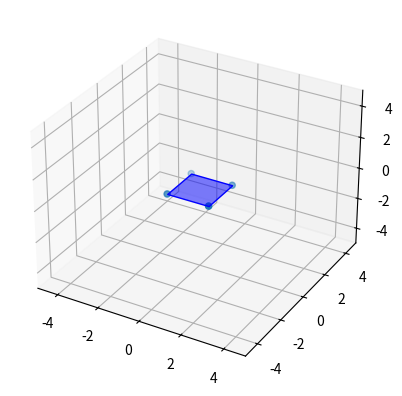

Recreate this plot in Python.
import numpy as np
import matplotlib.pyplot as plt
from mpl_toolkits.mplot3d import Axes3D
from mpl_toolkits.mplot3d.art3d import Poly3DCollection


def draw(ax, verts, faces=[]):
    """
    Draw the object defined by vertices and faces.
    """

    ax.scatter3D(verts[:, 0], verts[:, 1], verts[:, 2])

    if faces:
        ax.add_collection3d(Poly3DCollection(faces,
                                             facecolors='blue',
                                             linewidths=1,
                                             edgecolor='b',
                                             alpha=0.5))


def main():
    points = np.array([[-1, -1, 0],
                       [1, -1, 0],
                       [1, 1, 0],
                       [-1, 1, 0]])

    # Transformation Matrix
    transform = np.eye(3) * 1.0
    points = points @ transform

    faces = [[points[0], points[1], points[2], points[3]]]


    fig = plt.figure()
    ax = fig.add_subplot(111, projection='3d')
    ax.set_xlim([-5, 5])
    ax.set_ylim([-5, 5])
    ax.set_zlim([-5, 5])

    draw(ax, points, faces)

    plt.show()


if __name__ == "__main__":
    main()
